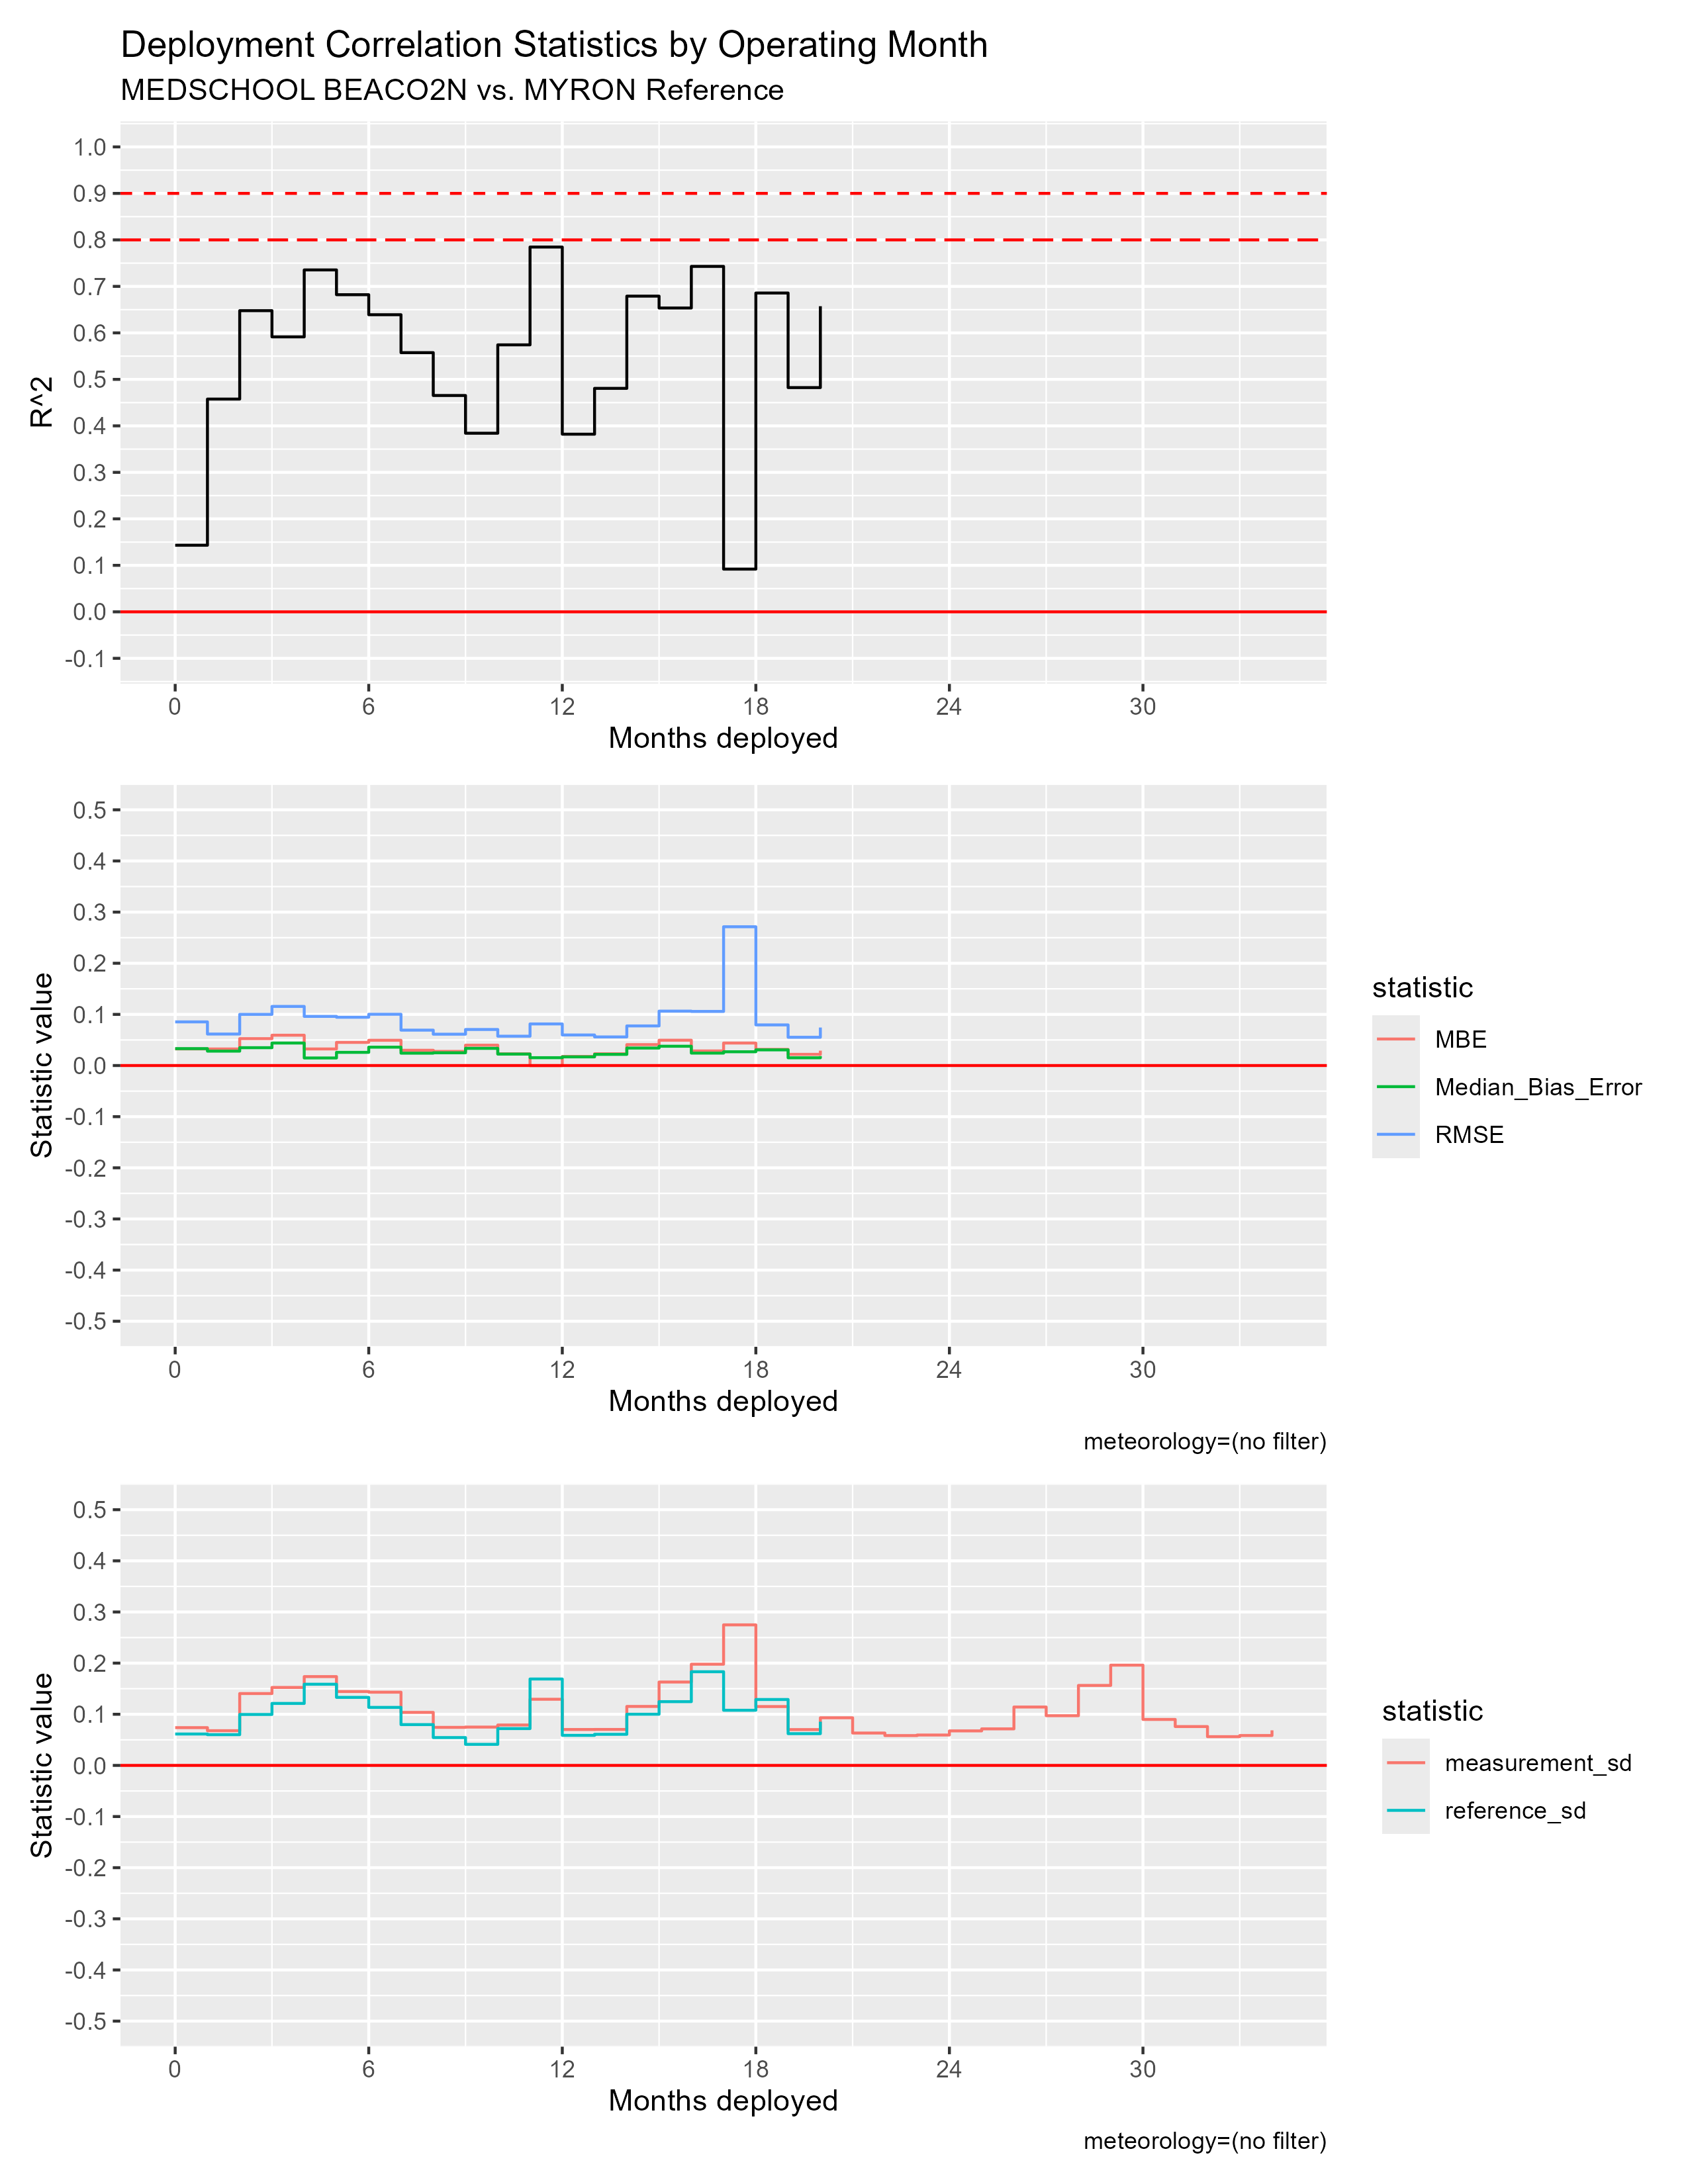

Data behind this chart, as committed beside it:
mos_into_deployment, R^2, RMSE, MBE, Median_Bias_Error, measurement_sd, reference_sd
0, 0.1432, 0.08535, 0.0325, 0.03306, 0.07386, 0.06139
1, 0.4576, 0.06156, 0.03239, 0.02813, 0.06784, 0.06011
2, 0.6478, 0.1, 0.05258, 0.03487, 0.1405, 0.09962
3, 0.5914, 0.1156, 0.05929, 0.04398, 0.1524, 0.1212
4, 0.7354, 0.09607, 0.03243, 0.01477, 0.1736, 0.1587
5, 0.6821, 0.09441, 0.04525, 0.02577, 0.1445, 0.133
6, 0.639, 0.1002, 0.04936, 0.03591, 0.1432, 0.1134
7, 0.5575, 0.0692, 0.02983, 0.02416, 0.1037, 0.07978
8, 0.4653, 0.06127, 0.02761, 0.02493, 0.07438, 0.05444
9, 0.3842, 0.07047, 0.03982, 0.03358, 0.07495, 0.04118
10, 0.5742, 0.05735, 0.0229, 0.02236, 0.079, 0.07198
11, 0.7846, 0.08132, -1.6980215800000412e-4, 0.01531, 0.1293, 0.169
12, 0.3821, 0.05975, 0.01774, 0.01691, 0.07021, 0.05876
13, 0.4806, 0.05594, 0.02299, 0.0218, 0.07031, 0.06082
14, 0.679, 0.07745, 0.0409, 0.03416, 0.1153, 0.1
15, 0.6535, 0.1064, 0.0495, 0.03772, 0.163, 0.1247
16, 0.743, 0.1058, 0.02855, 0.0243, 0.1979, 0.1832
17, 0.09188, 0.2714, 0.04398, 0.02693, 0.2748, 0.1078
18, 0.6857, 0.07944, 0.03157, 0.0306, 0.1151, 0.1289
19, 0.4823, 0.05528, 0.02189, 0.01514, 0.07004, 0.0621
20, 0.6574, 0.07431, 0.02908, 0.01843, 0.09314, 0.08546
21, NA, NA, NA, NA, 0.06331, NA
22, NA, NA, NA, NA, 0.05835, NA
23, NA, NA, NA, NA, 0.05942, NA
24, NA, NA, NA, NA, 0.06749, NA
25, NA, NA, NA, NA, 0.07144, NA
26, NA, NA, NA, NA, 0.1142, NA
27, NA, NA, NA, NA, 0.0972, NA
28, NA, NA, NA, NA, 0.1564, NA
29, NA, NA, NA, NA, 0.196, NA
30, NA, NA, NA, NA, 0.08989, NA
31, NA, NA, NA, NA, 0.07595, NA
32, NA, NA, NA, NA, 0.05622, NA
33, NA, NA, NA, NA, 0.05844, NA
34, NA, NA, NA, NA, 0.0686, NA
